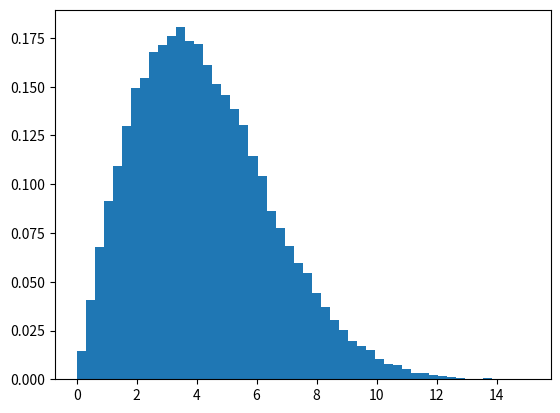

This chart was generated by the following Python code:
# Com a ajuda do método numpy.random.rayleigh() ,
# podemos obter as amostras aleatórias da distribuição Rayleigh e retornar as amostras aleatórias.

#https://www.geeksforgeeks.org/numpy-random-rayleigh-in-python/
import numpy as np
import matplotlib.pyplot as plt

# Using rayleigh() method
gfg = np.random.rayleigh(3.4, 50000)

plt.figure()
plt.hist(gfg, bins = 50, density = True)
plt.show()
